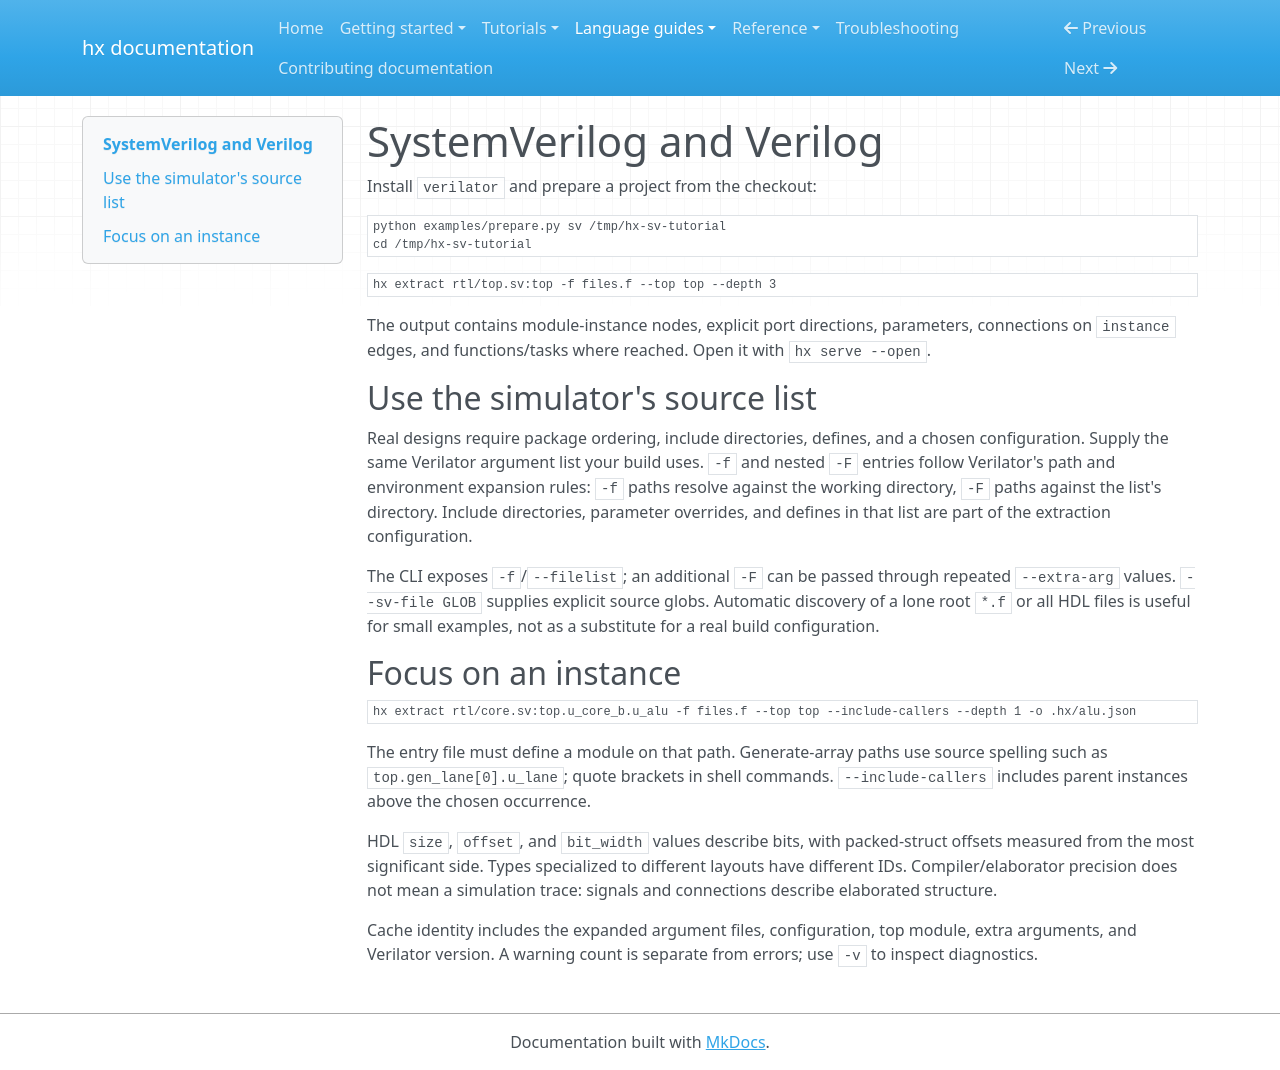

repository: CansWang/hierX · page: guides/systemverilog/index.html · generator: mkdocs

# SystemVerilog and Verilog

Install `verilator` and prepare a project from the checkout:

```bash
python examples/prepare.py sv /tmp/hx-sv-tutorial
cd /tmp/hx-sv-tutorial
```

<!-- hx:test sv-extract -->
```bash
hx extract rtl/top.sv:top -f files.f --top top --depth 3
```

The output contains module-instance nodes, explicit port directions, parameters,
connections on `instance` edges, and functions/tasks where reached. Open it with
`hx serve --open`.

## Use the simulator's source list

Real designs require package ordering, include directories, defines, and a chosen
configuration. Supply the same Verilator argument list your build uses. `-f` and
nested `-F` entries follow Verilator's path and environment expansion rules:
`-f` paths resolve against the working directory, `-F` paths against the list's
directory. Include directories, parameter overrides, and defines in that list
are part of the extraction configuration.

The CLI exposes `-f`/`--filelist`; an additional `-F` can be passed through repeated
`--extra-arg` values. `--sv-file GLOB` supplies explicit source globs. Automatic
discovery of a lone root `*.f` or all HDL files is useful for small examples, not
as a substitute for a real build configuration.

## Focus on an instance

<!-- hx:test sv-instance -->
```bash
hx extract rtl/core.sv:top.u_core_b.u_alu -f files.f --top top --include-callers --depth 1 -o .hx/alu.json
```

The entry file must define a module on that path. Generate-array paths use
source spelling such as `top.gen_lane[0].u_lane`; quote brackets in shell commands.
`--include-callers` includes parent instances above the chosen occurrence.

HDL `size`, `offset`, and `bit_width` values describe bits, with packed-struct
offsets measured from the most significant side. Types specialized to different
layouts have different IDs. Compiler/elaborator precision does not mean a
simulation trace: signals and connections describe elaborated structure.

Cache identity includes the expanded argument files, configuration, top module,
extra arguments, and Verilator version. A warning count is separate from errors;
use `-v` to inspect diagnostics.
